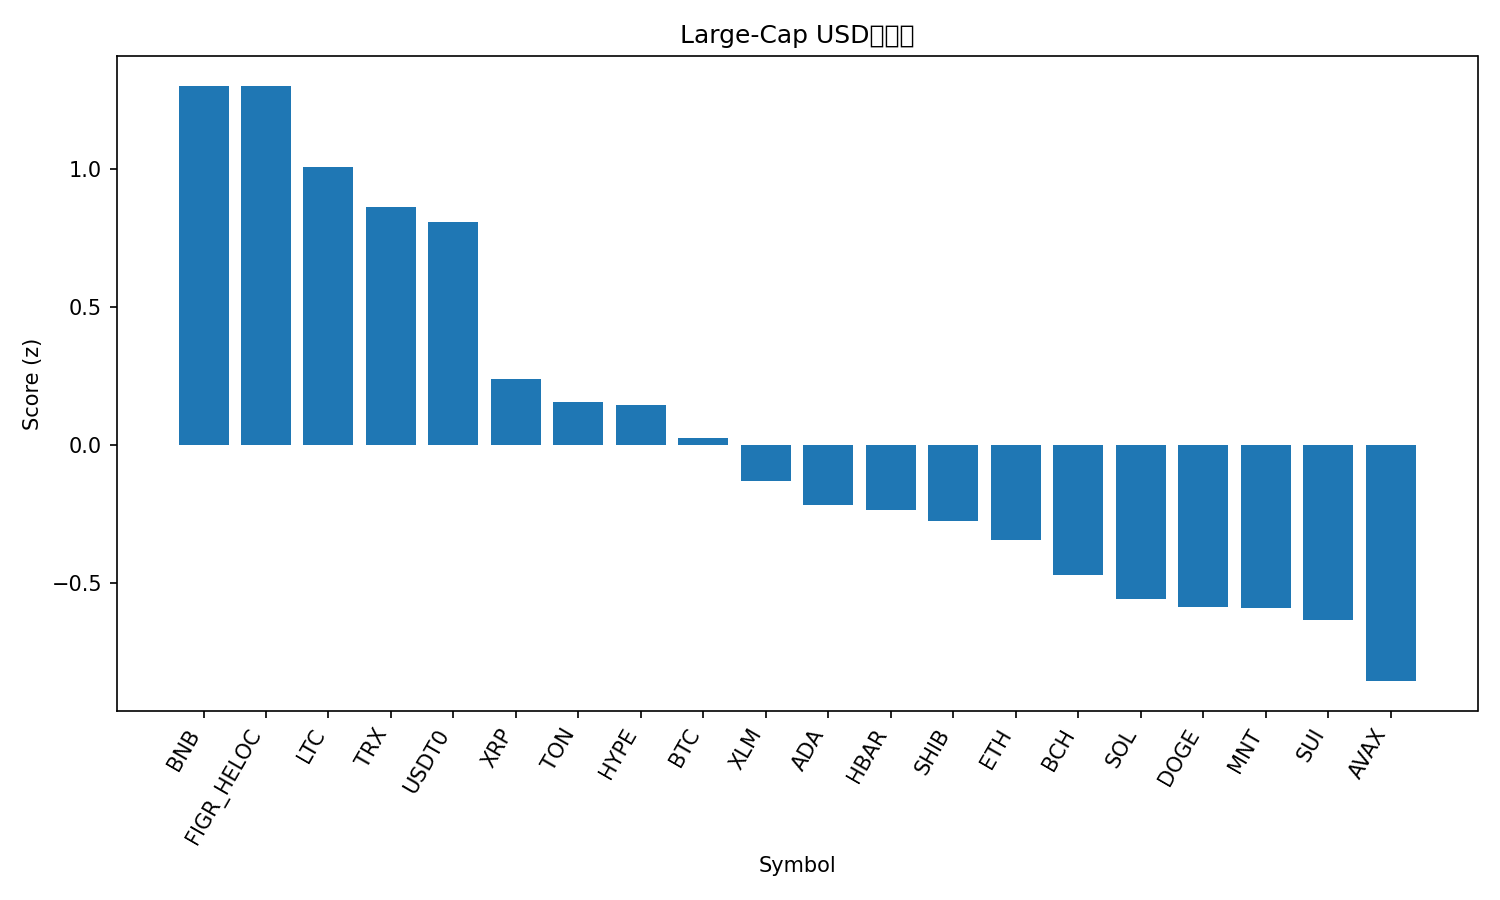

Values plotted in this chart, from the file beside it:
rank, name, symbol, price, pct_1h, pct_24h, pct_7d, pct_1h_vs_btc, pct_24h_vs_btc, pct_7d_vs_btc, market_cap_rank, market_cap, volume_usd, score
1, BNB, BNB, 1231, 0.3922, -1.149, 6.461, 0.7928, 1.434, 10.77, 4, 171549733936, 5105486353, 1.301
2, Figure Heloc, FIGR_HELOC, 1.03, 0.01262, 3.377, 3.324, 0.4132, 5.96, 7.63, 17, 13338908912, 122708409, 1.299
3, Litecoin, LTC, 127.1, -0.8285, 7.999, 5.524, -0.4279, 10.58, 9.83, 25, 9681117452, 2786098517, 1.008
4, TRON, TRX, 0.332, 0.2857, -1.234, -3.374, 0.6863, 1.349, 0.9315, 10, 31402921863, 869774875, 0.863
5, USDT0, USDT0, 1.0, 0.003048, -0.04319, -0.01139, 0.4036, 2.54, 4.294, 31, 7028738082, 779761780, 0.807
6, XRP, XRP, 2.73, 0.04851, -2.801, -10.02, 0.4491, -0.2184, -5.716, 5, 163080015101, 5939176297, 0.2398
7, Toncoin, TON, 2.72, -0.5238, 0.2558, -4.271, -0.1232, 2.839, 0.0351, 32, 6836236672, 190781420, 0.1565
8, Hyperliquid, HYPE, 43.0, -0.2463, 0.4188, -14.34, 0.1543, 3.002, -10.04, 20, 11637834729, 487489573, 0.1442
9, Bitcoin, BTC, 117690, -0.4006, -2.583, -4.306, 0.0, 0.0, 0.0, 1, 2346427316798, 74629854821, 0.02549
10, Stellar, XLM, 0.3669, -0.2772, -2.849, -10.66, 0.1234, -0.2664, -6.356, 19, 11740048986, 277844073, -0.1322
11, Cardano, ADA, 0.7796, -0.322, -3.496, -9.685, 0.07859, -0.913, -5.379, 11, 28474089515, 1472619963, -0.2175
12, Hedera, HBAR, 0.2053, -0.4243, -2.746, -9.512, -0.02365, -0.1636, -5.206, 27, 8701942068, 299134016, -0.2372
13, Shiba Inu, SHIB, 1.153e-05, -0.4639, -3.102, -8.134, -0.06329, -0.5192, -3.828, 33, 6790223336, 192296466, -0.2741
14, Ethereum, ETH, 4092, -0.2536, -5.628, -9.982, 0.147, -3.045, -5.676, 2, 494034251851, 45833612617, -0.3432
15, Bitcoin Cash, BCH, 567.9, -0.9234, -0.945, -6.829, -0.5228, 1.638, -2.523, 22, 11317726957, 434494000, -0.4723
16, Solana, SOL, 209.6, -0.5879, -4.357, -9.033, -0.1872, -1.774, -4.727, 6, 114407532010, 8600482836, -0.5584
17, Dogecoin, DOGE, 0.2355, -0.5741, -4.343, -10.25, -0.1735, -1.76, -5.946, 8, 35585277109, 3397785650, -0.5884
18, Mantle, MNT, 2.08, -0.3284, -11.43, 6.415, 0.07224, -8.842, 10.72, 34, 6768780530, 519909339, -0.5899
19, Sui, SUI, 3.28, -0.8091, -3.184, -7.898, -0.4085, -0.6014, -3.593, 18, 11908525242, 1291364369, -0.6331
20, Avalanche, AVAX, 26.71, -0.6307, -4.907, -14.75, -0.2301, -2.324, -10.45, 21, 11386392273, 956097980, -0.8555
21, Chainlink, LINK, 21.1, -1.205, -3.485, -5.553, -0.8041, -0.9017, -1.247, 16, 14303110472, 1210575368, -1.003
